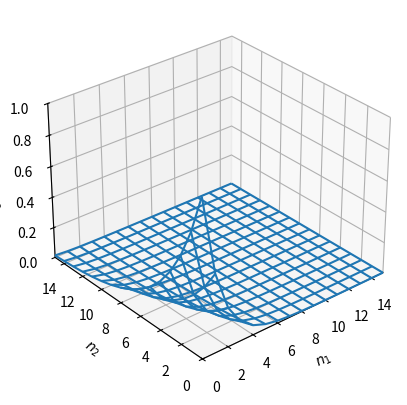
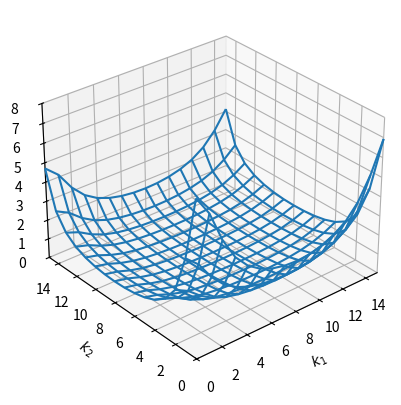

Generate these figures, in order, with matplotlib:
import numpy as np
from scipy.fftpack import fft2
import matplotlib.pyplot as plt
from mpl_toolkits.mplot3d import Axes3D

N1 = 16; N2 = 16                                          # 信号のサイズ
n1, n2 = np.meshgrid(np.arange(0, N1), np.arange(0, N2))  # インデックスの範囲
a1 = 0.5; a2 = 0.75                                       # 信号のパラメータ
x = (a1**n1) * (a2**n2)                                   # 信号
X = fft2(x)                                               # 2次元離散フーリエ変換
fig1 = plt.figure()
ax1 = fig1.add_subplot(1, 1, 1, projection='3d')
ax1.plot_wireframe(n1, n2, x)                             # 信号の図示
ax1.set_xlim(0, N1 - 1); ax1.set_ylim(0, N2 - 1); ax1.set_zlim(0, 1)
ax1.set_xlabel('$n_1$')
ax1.set_ylabel('$n_2$')
ax1.set_zlabel('$x[n_1, n_2]$')
ax1.view_init(elev=30, azim=-130)
fig2 = plt.figure()
ax2 = fig2.add_subplot(1, 1, 1, projection='3d')
ax2.plot_wireframe(n1, n2, np.abs(X))                     # 振幅スペクトルの図示
ax2.set_xlim(0, N1 - 1); ax2.set_ylim(0, N2 - 1); ax2.set_zlim(0, 8)
ax2.set_xlabel('$k_1$')
ax2.set_ylabel('$k_2$')
ax2.set_zlabel('$|X[k_1, k_2]|$')
ax2.view_init(elev=30, azim=-130)
